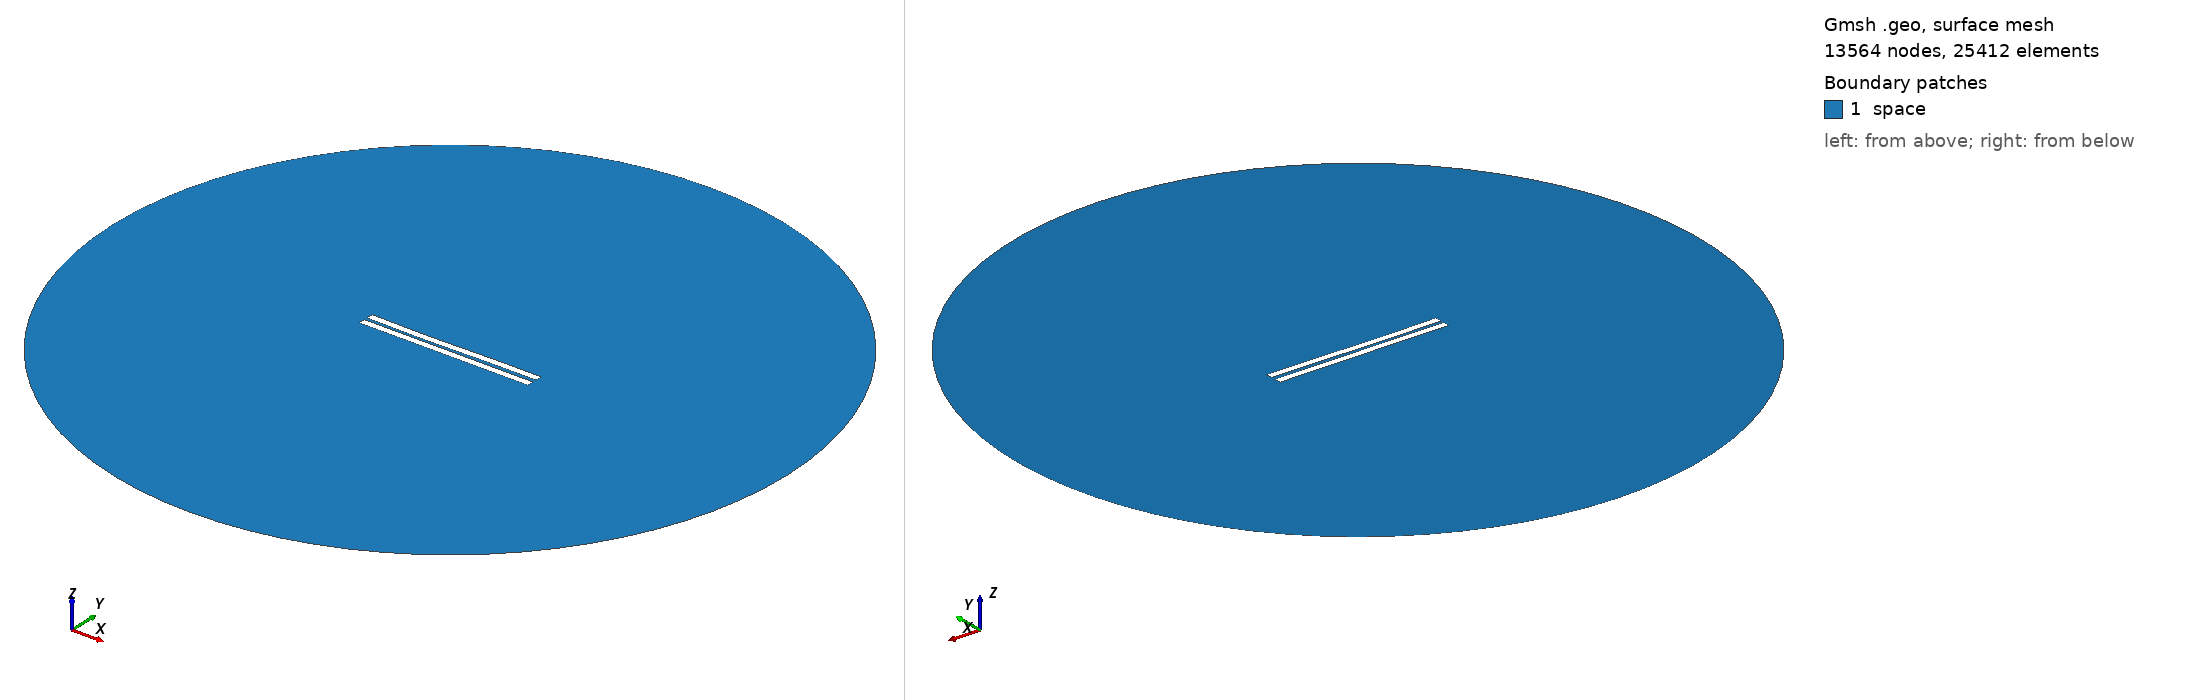

Gmsh geometry script, surface-meshed: 13564 nodes, 25412 surface elements. Boundary patches (legend numbers): 1 space. Left view from above one corner, right view from below the opposite corner. Legend entries are the model's physical surfaces. The drawing asked Gmsh for element sizes between 1% and 20% of the model's largest extent; the script's own settings can give other sizes.

=== 1753.geo (drawn) ===
//---------------------------------------
// Geometry kernel
//---------------------------------------

SetFactory("OpenCASCADE");



//---------------------------------------
// Parameters of the geometry
//---------------------------------------

// Overetch of the upper plate
overetch = 0.0;

// Distance between the plates
distance = 2.0;

// Discretization over the x axis (for the deformation)
nx = 50; 

// Length of the plate
L = 100 - overetch; 

// Number of modes
n = 4; 

// 1st mode coefficient
coeff(1) = 0.15;
beta(1) = 0.596864 * 3.1415926535 / L;

// 2nd mode coefficient
coeff(2) = -0.15;
beta(2) = 1.49418 * 3.1415926535 / L;

// 3rd mode coefficient
coeff(3) = -0.15;
beta(3) = 2.50025 * 3.1415926535 / L;

// 4th mode coefficient
coeff(4) = 0.0;
beta(4) = 3.49999 * 3.1415926535 / L;



//---------------------------------------
// Upper plate (deformed rectangle)
//---------------------------------------

// Coordiantes of the upper plate
xmin = -50;
xmax = 50 - overetch;

// Height of the upper plate
yheight = 4 - 2 * overetch;

// Indexes of the points
UpperID[] = {};
LowerID[] = {};
LeftID[] = {};
RightID[] = {};

// Point index
p = 1;

// Horizontal edges
For i In {1:nx}
    x = xmin + (i-1)*(xmax - xmin)/(nx-1);

    y_bottom = distance / 2 + overetch;
    For j In {1:n}
        C = (Cosh(beta(j)*L) + Cos(beta(j)*L)) / (Sinh(beta(j)*L) + Sin(beta(j)*L));
        y_bottom  = y_bottom + coeff(j) * (Cosh(beta(j)*(x+50)) - Cos(beta(j)*(x+50)) - C * (Sinh(beta(j)*(x+50)) - Sin(beta(j)*(x+50))));
    EndFor

    y_top = y_bottom + yheight;

    Point(p) = {x, y_top, 0, 1.0};
    UpperID[i] = p;
    p = p + 1;

    Point(p) = {x, y_bottom, 0, 1.0};
    LowerID[i] = p;
    p = p + 1;
EndFor

// Create point lists
UpperPts[] = {}; LowerPts[] = {};
For i In {1:nx}
  UpperPts[] += {UpperID[i]};
  LowerPts[] += {LowerID[i]};
EndFor

// Build splines
Spline(1) = {UpperPts[]};
Spline(2) = {LowerPts[]};
Line(3) = {LowerPts[nx-1], UpperPts[nx-1]};
Line(4) = {LowerPts[0], UpperPts[0]};

// Build the plane surface
Curve Loop(1) = {2, 3, -1, -4};
Plane Surface(1) = {1};



//---------------------------------------
// Lower plate (rectangle)
//---------------------------------------

// Vertices
Point(1001) = {-50, -1, 0, 1.0};
Point(1002) = { 50, -1, 0, 1.0};
Point(1003) = { 50,  -5, 0, 1.0};
Point(1004) = {-50,  -5, 0, 1.0};

// Edges
Line(5) = {1001, 1002};
Line(6) = {1002, 1003};
Line(7) = {1003, 1004};
Line(8) = {1004, 1001};

// Plane surface
Line Loop(2) = {5, 6, 7, 8};
Plane Surface(2) = {2}; 



//---------------------------------------
// Outer (fictious) boundary
//---------------------------------------

// Points
Point(1005) = {0, 0, 0};       // Center
Point(1006) = {200, 0, 0};     // Start point
Point(1007) = {0, 200, 0};     // 90 degrees
Point(1008) = {-200, 0, 0};    // 180 degrees
Point(1009) = {0, -200, 0};    // 270 degrees

// Circle arcs (each needs start, center, end)
Circle(9) = {1006, 1005, 1007};
Circle(10) = {1007, 1005, 1008};
Circle(11) = {1008, 1005, 1009};
Circle(12) = {1009, 1005, 1006};

// Plane surface for the entire domain
Curve Loop(3) = {9, 10, 11, 12};
Surface(3) = {3};

// Subtract the plates from the whole domain to obtain the actual domain where we want to solve the equations
BooleanDifference{ Surface{3}; Delete; }{ Surface{1}; Surface{2}; Delete; }




//---------------------------------------
// Transfinite Lines/Curves
//---------------------------------------

// Set the number of points on the boundaries
r = 7;

// Plates
Transfinite Curve {1, 2} = 50*r Using Progression 1;
Transfinite Curve {3, 4} = 2*r Using Progression 1;
Transfinite Line {5, 7} = 50*r Using Progression 1;
Transfinite Line {6, 8} = 2*r Using Progression 1;

// Outer boundary
Transfinite Line {9, 10, 11, 12} = 20 Using Progression 1;



//---------------------------------------
// Physical groups
//---------------------------------------                

// Physical curves (boundaries)
Physical Line("force_segment", 10) = {2};
Physical Line("upper_plate", 11) = {1, 3, 4};
Physical Line("lower_plate", 12) = {5, 6, 7, 8};
Physical Line("boundary", 20) = {9, 10, 11, 12};

// Physical Surfaces
Physical Surface("space", 30) = {3};



//---------------------------------------
// 6. Generate the Mesh
//---------------------------------------

// 2D mesh generation
Mesh 2;
